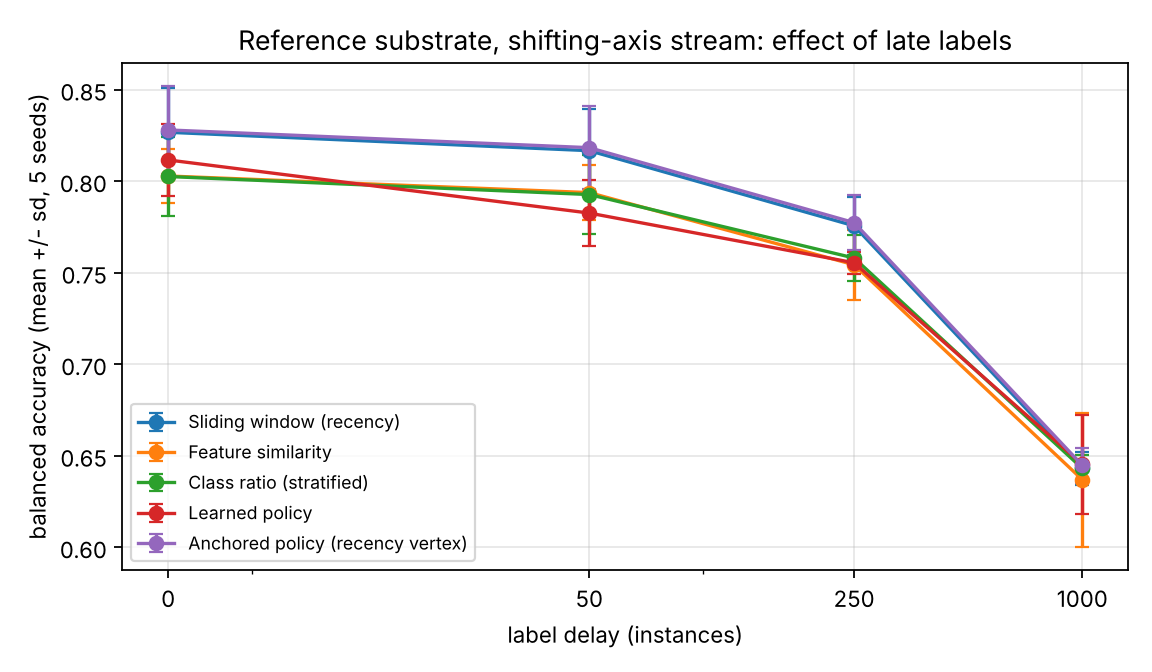

The file beside this chart, header and first rows:
method, label_delay, n, mean, sd
sliding_window, 0, 5, 0.8267, 0.02399
sliding_window, 50, 5, 0.8167, 0.02289
sliding_window, 250, 5, 0.7756, 0.01581
sliding_window, 1000, 5, 0.6431, 0.008988
similarity, 0, 5, 0.8028, 0.01457
similarity, 50, 5, 0.7938, 0.01485
similarity, 250, 5, 0.7543, 0.01899
similarity, 1000, 5, 0.6369, 0.03665
class_ratio, 0, 5, 0.8026, 0.02143
class_ratio, 50, 5, 0.7927, 0.02171
class_ratio, 250, 5, 0.758, 0.01269
class_ratio, 1000, 5, 0.6431, 0.007332
learned_policy, 0, 5, 0.8116, 0.01951
learned_policy, 50, 5, 0.7826, 0.01813
learned_policy, 250, 5, 0.7554, 0.005901
learned_policy, 1000, 5, 0.6453, 0.02683
anchored_policy_t, 0, 5, 0.828, 0.0239
anchored_policy_t, 50, 5, 0.8183, 0.02271
anchored_policy_t, 250, 5, 0.7774, 0.01517
anchored_policy_t, 1000, 5, 0.6448, 0.009612
